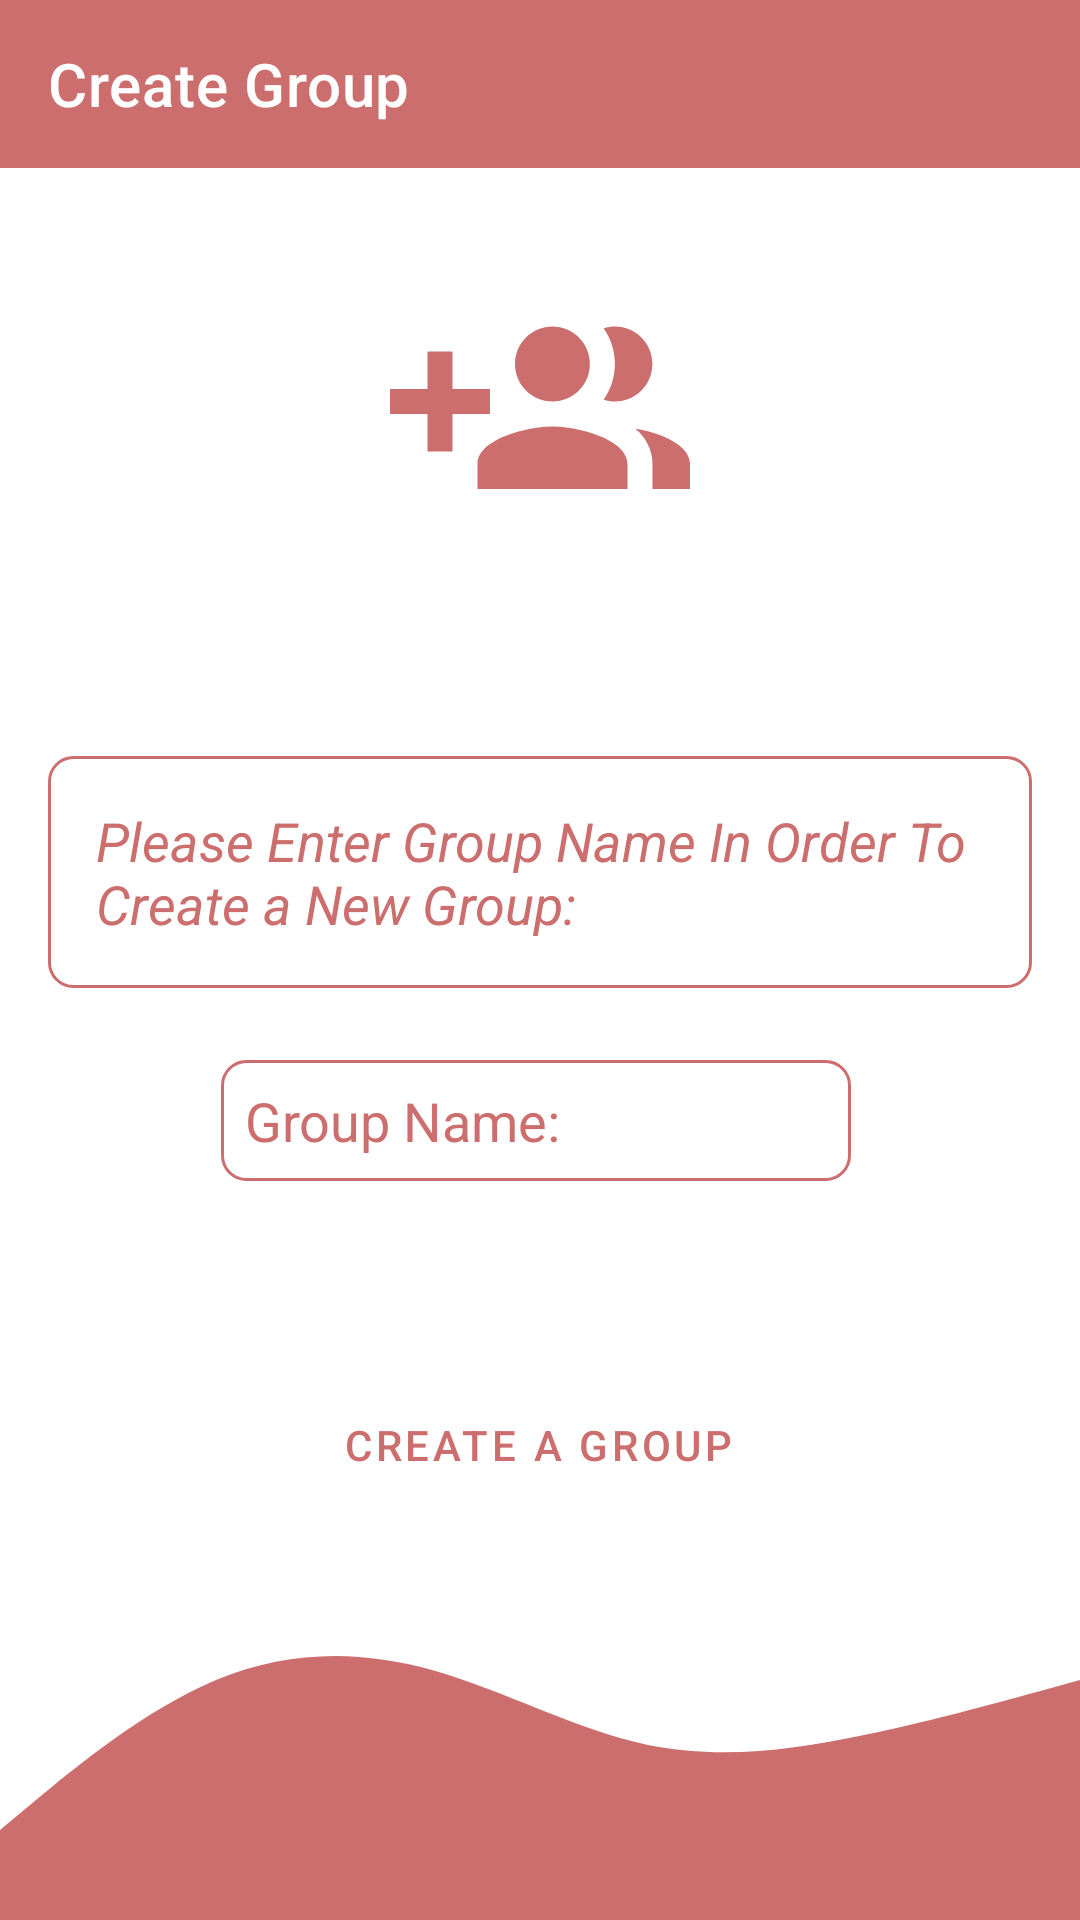

Android layout source for this screen:
<!-- AndroidManifest.xml: application theme Theme.TMDContactsApp -->
<!-- res/layout/activity_add_group.xml -->
<?xml version="1.0" encoding="utf-8"?>
<androidx.constraintlayout.widget.ConstraintLayout xmlns:android="http://schemas.android.com/apk/res/android"
    xmlns:app="http://schemas.android.com/apk/res-auto"
    xmlns:tools="http://schemas.android.com/tools"
    android:layout_width="match_parent"
    android:layout_height="match_parent"
    tools:context=".view.AddGroup"
    android:background="@color/white">

    <androidx.appcompat.widget.Toolbar
        android:id="@+id/toolbarCreateGroup"
        android:layout_width="match_parent"
        android:layout_height="wrap_content"
        android:background="@color/colorPrimary"
        app:layout_constraintEnd_toEndOf="parent"
        app:layout_constraintStart_toStartOf="parent"
        app:layout_constraintTop_toTopOf="parent"
        app:title="Create Group" />


    <ImageView
        android:id="@+id/imageView"
        android:layout_width="100dp"
        android:layout_height="100dp"
        android:layout_marginStart="32dp"
        android:layout_marginTop="32dp"
        android:layout_marginEnd="32dp"
        android:foregroundGravity="center"
        android:src="@drawable/ic_add_group"
        app:layout_constraintEnd_toEndOf="parent"
        app:layout_constraintStart_toStartOf="parent"
        app:layout_constraintTop_toBottomOf="@+id/toolbarCreateGroup" />

    <TextView
        android:id="@+id/addGroupText"
        android:layout_width="match_parent"
        android:layout_height="wrap_content"
        android:layout_marginStart="16dp"
        android:layout_marginTop="64dp"
        android:layout_marginEnd="16dp"
        android:background="@drawable/round_border"
        android:padding="16dp"
        android:text="Please Enter Group Name In Order To Create a New Group:"
        android:textColor="@color/colorPrimary"
        android:textSize="18sp"
        android:textStyle="italic"
        app:layout_constraintEnd_toEndOf="parent"
        app:layout_constraintHorizontal_bias="0.0"
        app:layout_constraintStart_toStartOf="parent"
        app:layout_constraintTop_toBottomOf="@+id/imageView" />

    <EditText
        android:id="@+id/addGroupNameText"
        android:layout_width="wrap_content"
        android:layout_height="wrap_content"
        android:layout_marginTop="24dp"
        android:layout_marginEnd="8dp"
        android:background="@drawable/round_border"
        android:drawablePadding="16dp"
        android:ems="10"
        android:hint="Group Name:"
        android:inputType="textPersonName"
        android:padding="8dp"
        android:textColor="@color/colorPrimary"
        android:textColorHint="@color/colorPrimary"
        app:layout_constraintEnd_toEndOf="parent"
        app:layout_constraintHorizontal_bias="0.518"
        app:layout_constraintStart_toStartOf="parent"
        app:layout_constraintTop_toBottomOf="@+id/addGroupText" />

    <Button
        android:id="@+id/addGroupButton"
        style="@style/Widget.MaterialComponents.Button.TextButton"
        android:layout_width="wrap_content"
        android:layout_height="wrap_content"
        android:layout_marginTop="64dp"
        android:onClick="createGroup"
        android:text="Create a Group"
        app:cornerRadius="25dp"
        app:layout_constraintEnd_toEndOf="parent"
        app:layout_constraintHorizontal_bias="0.498"
        app:layout_constraintStart_toStartOf="parent"
        app:layout_constraintTop_toBottomOf="@+id/addGroupNameText" />

    <View
        android:id="@+id/createGroupView"
        android:layout_width="match_parent"
        android:layout_height="100dp"
        android:background="@drawable/wave_final"
        android:foregroundGravity="bottom"
        android:rotation="180"
        app:layout_constraintBottom_toBottomOf="parent"
        app:layout_constraintEnd_toEndOf="parent"
        app:layout_constraintStart_toStartOf="parent" />

</androidx.constraintlayout.widget.ConstraintLayout>
<!-- resources referenced by this layout -->
<resources>
  <color name="colorPrimary">#CD6E6E</color>
  <color name="white">#FFFFFFFF</color>
  <!-- drawable ic_add_group (drawable) -->
  <vector android:height="100dp" android:tint="@color/colorPrimary"
      android:viewportHeight="24" android:viewportWidth="24"
      android:width="100dp" xmlns:android="http://schemas.android.com/apk/res/android">
      <path android:fillColor="@android:color/white" android:pathData="M8,10L5,10L5,7L3,7v3L0,10v2h3v3h2v-3h3v-2zM18,11c1.66,0 2.99,-1.34 2.99,-3S19.66,5 18,5c-0.32,0 -0.63,0.05 -0.91,0.14 0.57,0.81 0.9,1.79 0.9,2.86s-0.34,2.04 -0.9,2.86c0.28,0.09 0.59,0.14 0.91,0.14zM13,11c1.66,0 2.99,-1.34 2.99,-3S14.66,5 13,5c-1.66,0 -3,1.34 -3,3s1.34,3 3,3zM19.62,13.16c0.83,0.73 1.38,1.66 1.38,2.84v2h3v-2c0,-1.54 -2.37,-2.49 -4.38,-2.84zM13,13c-2,0 -6,1 -6,3v2h12v-2c0,-2 -4,-3 -6,-3z"/>
  </vector>
  <!-- drawable round_border (drawable) -->
  <?xml version="1.0" encoding="utf-8"?>
  <shape android:shape="rectangle" xmlns:android="http://schemas.android.com/apk/res/android">
      <stroke android:color="@color/colorPrimary"
              android:width="1dp"/>
      <corners android:radius="8dp"/>
  
  </shape>
  <!-- drawable wave_final (drawable) -->
  <vector xmlns:android="http://schemas.android.com/apk/res/android"
      android:width="1440dp"
      android:height="320dp"
      android:viewportWidth="1440"
      android:viewportHeight="320">
    <path
        android:pathData="M0,256L48,245.3C96,235 192,213 288,197.3C384,181 480,171 576,186.7C672,203 768,245 864,266.7C960,288 1056,288 1152,256C1248,224 1344,160 1392,128L1440,96L1440,0L1392,0C1344,0 1248,0 1152,0C1056,0 960,0 864,0C768,0 672,0 576,0C480,0 384,0 288,0C192,0 96,0 48,0L0,0Z"
        android:fillColor="@color/colorPrimary"/>
  </vector>
  <style name="Theme.TMDContactsApp" parent="Theme.MaterialComponents.NoActionBar">
          
          <item name="colorPrimary">#CD6E6E</item>
          <item name="colorPrimaryVariant">#CD6E6E</item>
          <item name="colorOnPrimary">@color/white</item>
          
          <item name="colorSecondary">@color/teal_200</item>
          <item name="colorSecondaryVariant">@color/teal_700</item>
          <item name="colorOnSecondary">@color/black</item>
          
          <item name="android:statusBarColor" tools:targetApi="l">?attr/colorPrimary</item>
          
          <item name="android:windowSoftInputMode">stateHidden</item>
  
      </style>
  <color name="teal_200">#FF03DAC5</color>
  <color name="teal_700">#FF018786</color>
  <color name="black">#FF000000</color>
</resources>
